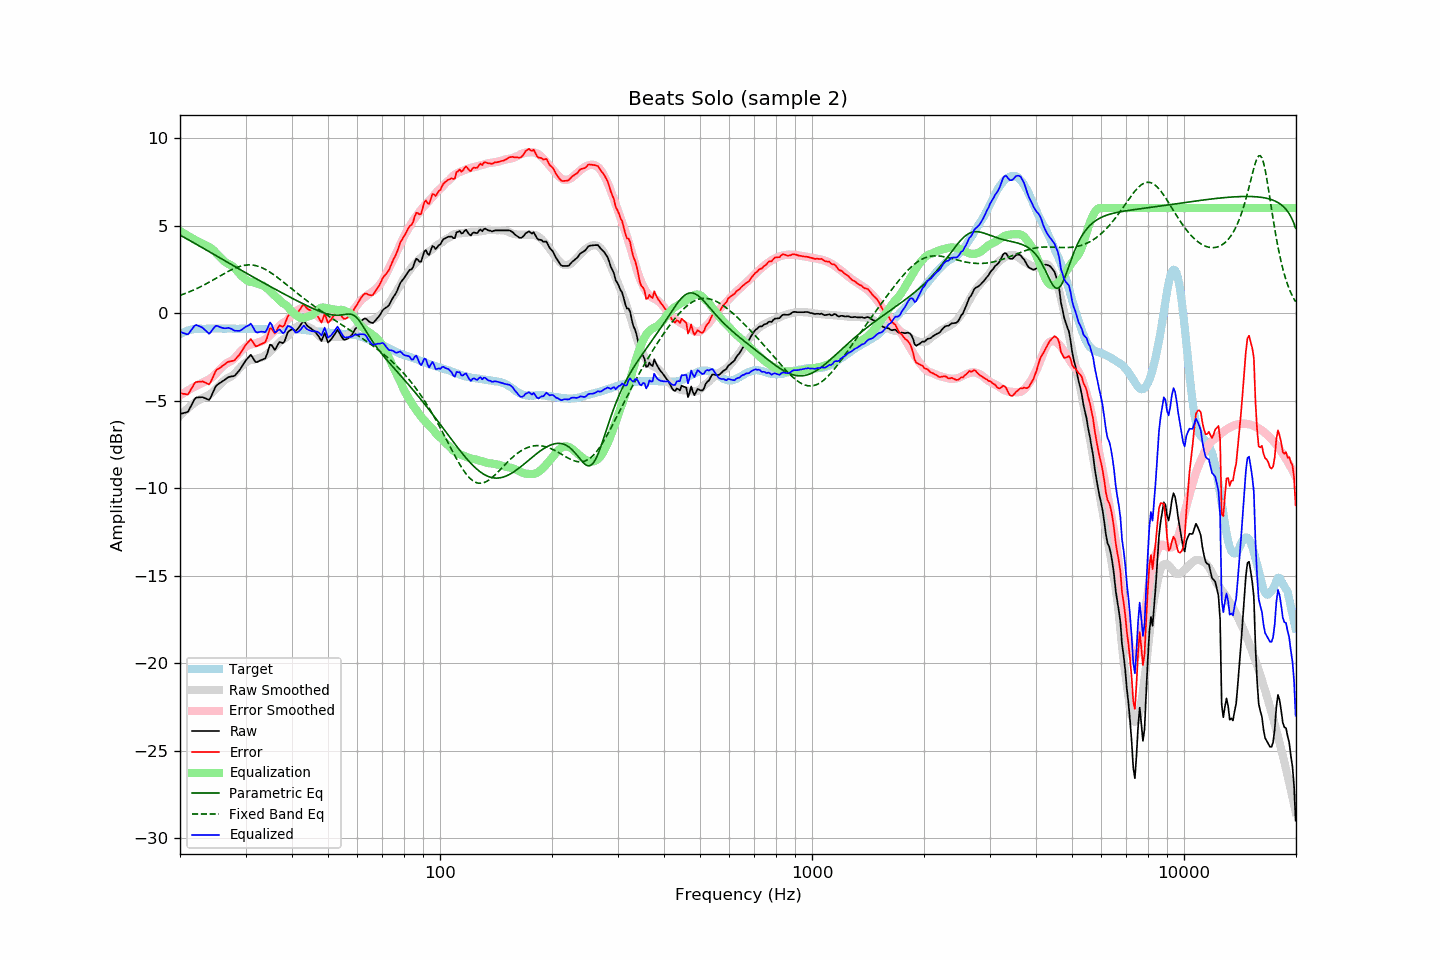

Values plotted in this chart, from the file beside it:
frequency, raw, error, smoothed, error_smoothed, equalization, parametric_eq, fixed_band_eq, equalized_raw, equalized_smoothed, target
20.00, -5.76, -4.55, -5.87, -4.69, 4.69, 4.46, 1.02, -1.06, -1.17, -1.20
20.20, -5.74, -4.58, -5.77, -4.64, 4.64, 4.41, 1.05, -1.10, -1.14, -1.15
20.40, -5.72, -4.61, -5.68, -4.58, 4.58, 4.36, 1.08, -1.14, -1.10, -1.10
20.61, -5.69, -4.61, -5.59, -4.52, 4.52, 4.31, 1.11, -1.16, -1.07, -1.08
20.81, -5.66, -4.64, -5.51, -4.47, 4.47, 4.26, 1.15, -1.20, -1.04, -1.02
21.02, -5.63, -4.64, -5.43, -4.41, 4.41, 4.21, 1.19, -1.21, -1.01, -0.99
21.23, -5.45, -4.49, -5.35, -4.36, 4.36, 4.15, 1.22, -1.10, -0.99, -0.97
21.44, -5.27, -4.33, -5.27, -4.31, 4.31, 4.10, 1.26, -0.97, -0.96, -0.95
21.66, -5.11, -4.18, -5.20, -4.25, 4.25, 4.05, 1.30, -0.85, -0.94, -0.93
21.87, -4.92, -4.01, -5.13, -4.20, 4.20, 4.00, 1.34, -0.72, -0.93, -0.92
22.09, -4.83, -3.93, -5.06, -4.15, 4.15, 3.94, 1.38, -0.67, -0.91, -0.90
22.31, -4.82, -3.93, -5.00, -4.10, 4.10, 3.89, 1.43, -0.71, -0.90, -0.89
22.54, -4.81, -3.92, -4.95, -4.06, 4.06, 3.84, 1.47, -0.74, -0.89, -0.89
22.76, -4.81, -3.92, -4.90, -4.02, 4.02, 3.79, 1.52, -0.79, -0.89, -0.89
22.99, -4.80, -3.90, -4.85, -3.97, 3.97, 3.73, 1.56, -0.83, -0.88, -0.90
23.22, -4.84, -3.94, -4.80, -3.92, 3.92, 3.68, 1.61, -0.92, -0.88, -0.90
23.45, -4.88, -3.98, -4.76, -3.87, 3.87, 3.63, 1.66, -1.00, -0.88, -0.90
23.69, -4.91, -4.03, -4.71, -3.83, 3.83, 3.57, 1.71, -1.08, -0.88, -0.89
23.92, -4.96, -4.07, -4.67, -3.78, 3.78, 3.52, 1.76, -1.18, -0.88, -0.89
24.16, -4.83, -3.95, -4.61, -3.73, 3.73, 3.47, 1.81, -1.10, -0.88, -0.88
24.40, -4.63, -3.76, -4.54, -3.66, 3.66, 3.41, 1.86, -0.97, -0.88, -0.87
24.65, -4.43, -3.55, -4.46, -3.57, 3.57, 3.36, 1.92, -0.85, -0.88, -0.88
24.89, -4.22, -3.34, -4.36, -3.48, 3.48, 3.31, 1.97, -0.74, -0.88, -0.88
25.14, -4.10, -3.22, -4.26, -3.38, 3.38, 3.25, 2.02, -0.72, -0.88, -0.88
25.39, -4.04, -3.17, -4.16, -3.28, 3.28, 3.20, 2.08, -0.76, -0.88, -0.87
25.65, -3.99, -3.11, -4.06, -3.19, 3.19, 3.14, 2.13, -0.80, -0.88, -0.87
25.91, -3.93, -3.04, -3.97, -3.09, 3.09, 3.09, 2.18, -0.83, -0.88, -0.88
26.16, -3.86, -2.98, -3.89, -3.01, 3.01, 3.04, 2.23, -0.86, -0.88, -0.88
26.43, -3.80, -2.91, -3.81, -2.93, 2.93, 2.98, 2.29, -0.87, -0.88, -0.88
26.69, -3.73, -2.84, -3.75, -2.87, 2.87, 2.93, 2.34, -0.86, -0.88, -0.89
26.96, -3.66, -2.78, -3.70, -2.82, 2.82, 2.88, 2.39, -0.84, -0.88, -0.88
27.23, -3.64, -2.76, -3.66, -2.77, 2.77, 2.82, 2.43, -0.87, -0.89, -0.88
27.50, -3.62, -2.74, -3.60, -2.72, 2.72, 2.77, 2.48, -0.90, -0.89, -0.88
27.77, -3.60, -2.72, -3.54, -2.66, 2.66, 2.72, 2.52, -0.95, -0.89, -0.89
28.05, -3.57, -2.69, -3.46, -2.57, 2.57, 2.67, 2.56, -1.00, -0.89, -0.89
28.33, -3.47, -2.58, -3.36, -2.47, 2.47, 2.61, 2.60, -1.01, -0.89, -0.90
28.62, -3.37, -2.47, -3.25, -2.36, 2.36, 2.56, 2.63, -1.01, -0.89, -0.90
28.90, -3.26, -2.37, -3.14, -2.25, 2.25, 2.51, 2.67, -1.01, -0.89, -0.89
29.19, -3.13, -2.22, -3.05, -2.16, 2.16, 2.45, 2.69, -0.97, -0.89, -0.90
29.48, -2.97, -2.09, -2.96, -2.07, 2.07, 2.40, 2.71, -0.90, -0.89, -0.88
29.78, -2.83, -1.93, -2.88, -1.99, 1.99, 2.35, 2.73, -0.84, -0.89, -0.89
30.08, -2.69, -1.80, -2.81, -1.92, 1.92, 2.30, 2.75, -0.77, -0.90, -0.89
30.38, -2.59, -1.69, -2.75, -1.85, 1.85, 2.25, 2.75, -0.73, -0.90, -0.90
30.68, -2.49, -1.59, -2.71, -1.81, 1.81, 2.19, 2.76, -0.68, -0.90, -0.90
30.99, -2.38, -1.48, -2.68, -1.78, 1.78, 2.14, 2.75, -0.59, -0.90, -0.90
31.30, -2.50, -1.60, -2.67, -1.77, 1.77, 2.09, 2.75, -0.73, -0.90, -0.90
31.61, -2.65, -1.75, -2.66, -1.76, 1.76, 2.04, 2.73, -0.90, -0.90, -0.90
31.93, -2.79, -1.89, -2.63, -1.73, 1.73, 1.99, 2.72, -1.07, -0.90, -0.90
32.24, -2.79, -1.88, -2.59, -1.69, 1.69, 1.93, 2.69, -1.11, -0.91, -0.91
32.57, -2.75, -1.84, -2.57, -1.66, 1.66, 1.88, 2.66, -1.09, -0.91, -0.91
32.89, -2.70, -1.79, -2.55, -1.63, 1.63, 1.83, 2.63, -1.06, -0.91, -0.91
33.22, -2.67, -1.75, -2.52, -1.60, 1.60, 1.78, 2.59, -1.06, -0.92, -0.92
33.55, -2.62, -1.71, -2.48, -1.56, 1.56, 1.73, 2.55, -1.07, -0.92, -0.92
33.89, -2.59, -1.65, -2.42, -1.49, 1.49, 1.68, 2.50, -1.09, -0.92, -0.93
34.23, -2.38, -1.45, -2.35, -1.42, 1.42, 1.63, 2.45, -0.95, -0.93, -0.92
34.57, -2.08, -1.15, -2.28, -1.35, 1.35, 1.58, 2.40, -0.74, -0.93, -0.93
34.92, -1.80, -0.86, -2.20, -1.27, 1.27, 1.53, 2.34, -0.53, -0.93, -0.94
35.27, -1.82, -0.89, -2.11, -1.18, 1.18, 1.48, 2.28, -0.65, -0.94, -0.94
35.62, -1.96, -1.02, -2.02, -1.08, 1.08, 1.43, 2.22, -0.88, -0.94, -0.94
35.97, -2.10, -1.16, -1.93, -0.99, 0.99, 1.38, 2.15, -1.11, -0.94, -0.94
... 635 more rows
